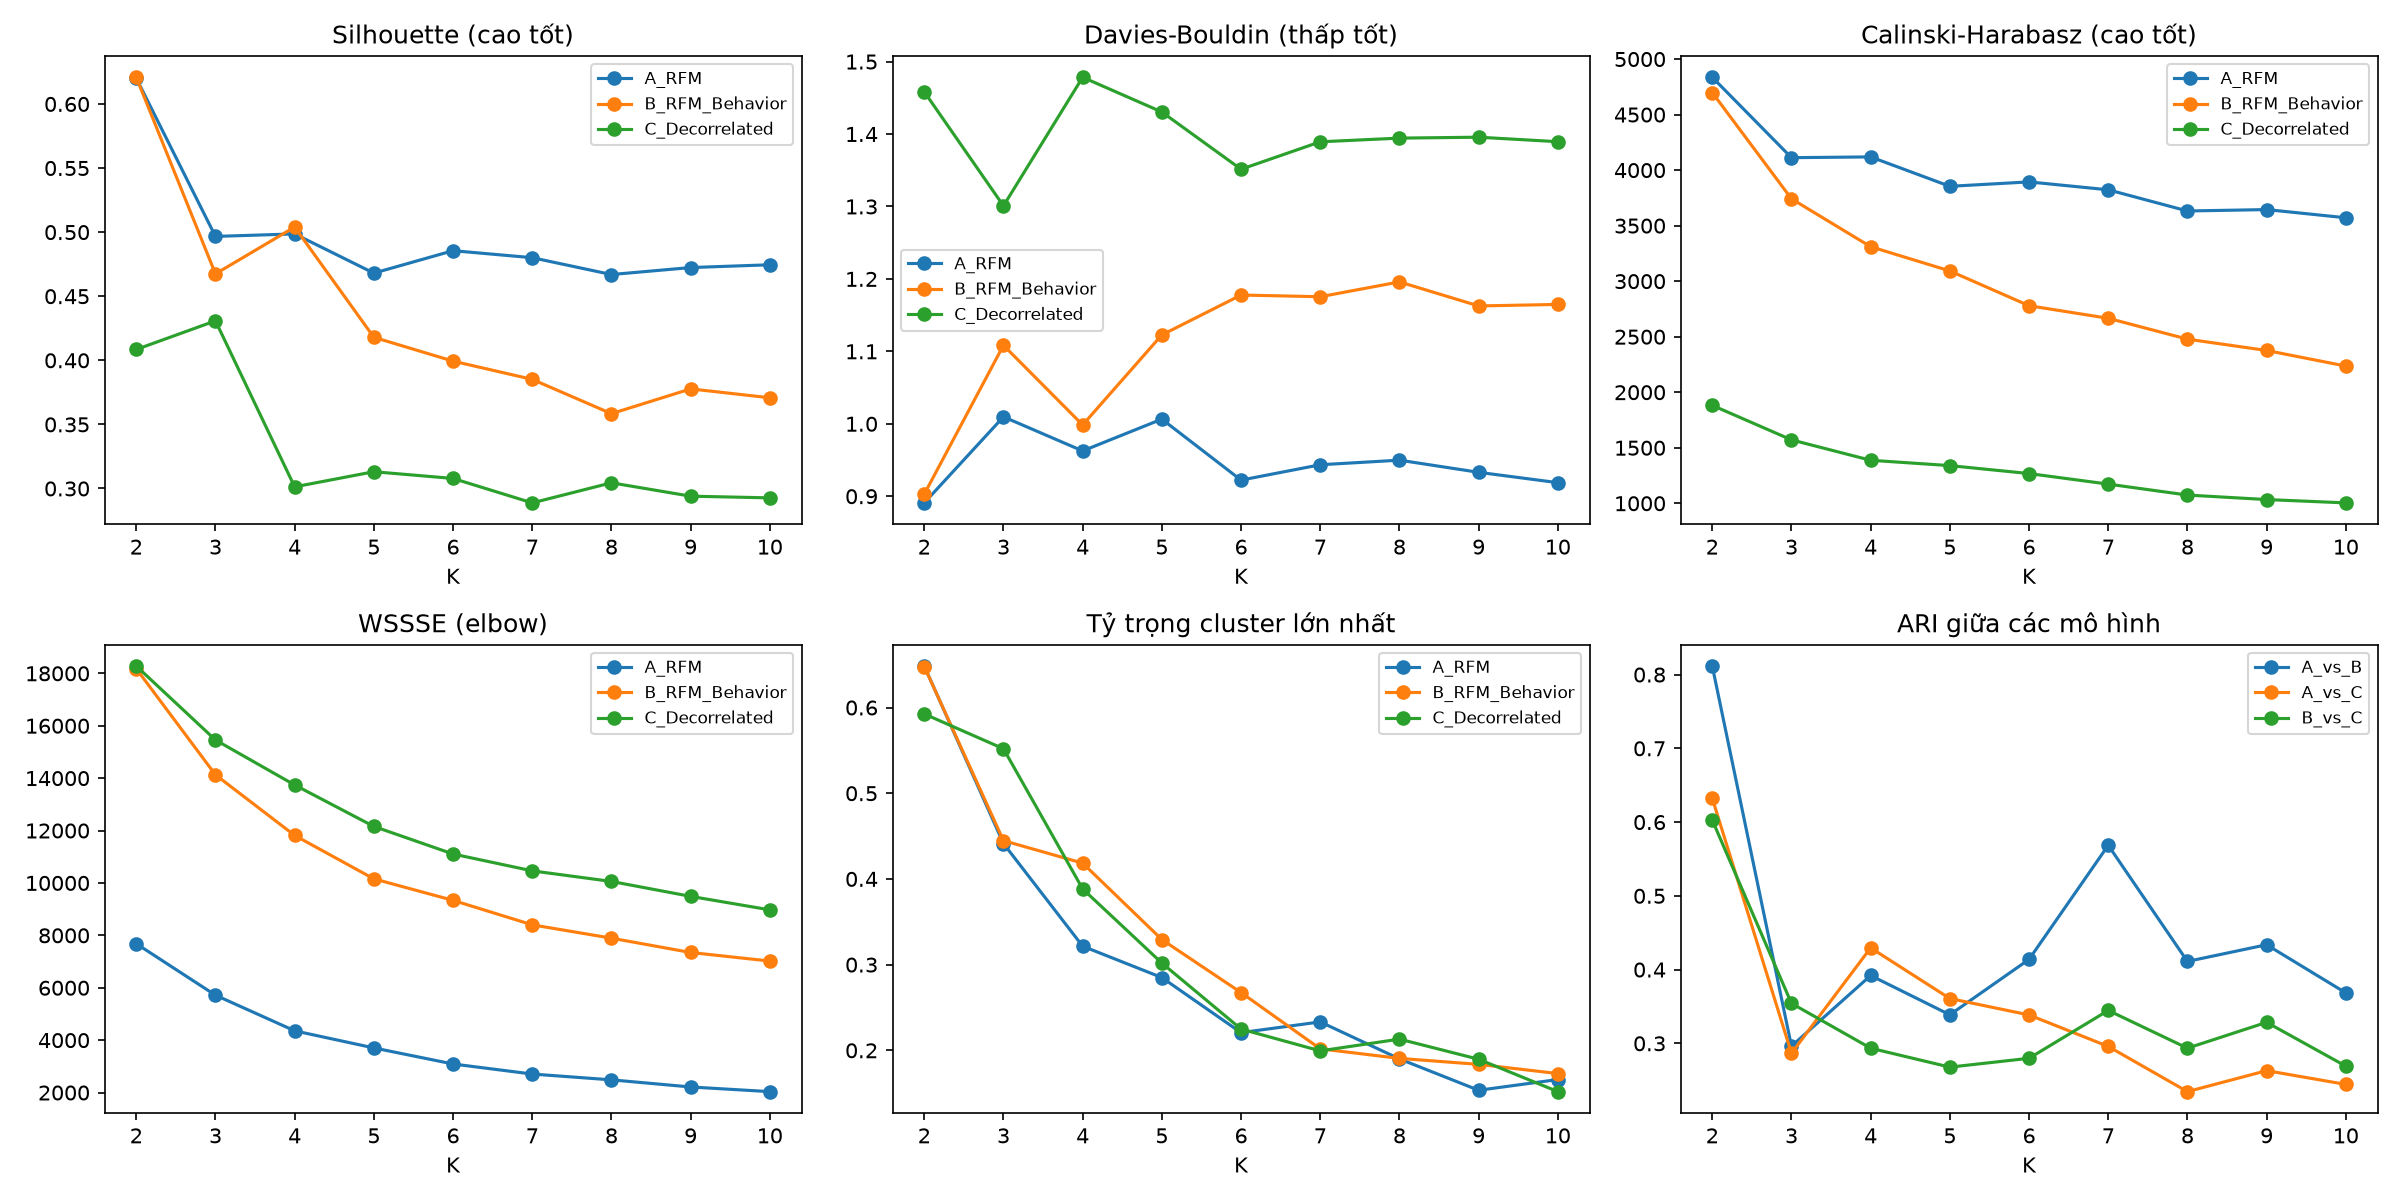

The data file committed next to this chart (first rows):
model, k, silhouette, davies_bouldin, calinski_harabasz, wssse, max_share, min_share
A_RFM, 2, 0.6201, 0.8908, 4836, 7681, 0.6484, 0.3516
A_RFM, 3, 0.4967, 1.01, 4112, 5716, 0.4413, 0.2724
A_RFM, 4, 0.4986, 0.9626, 4119, 4356, 0.3215, 0.1198
A_RFM, 5, 0.468, 1.006, 3854, 3703, 0.2849, 0.09172
A_RFM, 6, 0.4855, 0.9222, 3894, 3090, 0.2207, 0.08197
A_RFM, 7, 0.4801, 0.9435, 3823, 2706, 0.2332, 0.06606
A_RFM, 8, 0.4669, 0.9498, 3632, 2485, 0.19, 0.06068
A_RFM, 9, 0.4724, 0.933, 3645, 2213, 0.1534, 0.04795
A_RFM, 10, 0.4745, 0.9187, 3571, 2035, 0.1659, 0.03164
B_RFM_Behavior, 2, 0.6208, 0.9028, 4698, 18177, 0.6478, 0.3522
B_RFM_Behavior, 3, 0.4675, 1.108, 3742, 14127, 0.4447, 0.1785
B_RFM_Behavior, 4, 0.504, 0.9984, 3310, 11813, 0.4184, 0.05929
B_RFM_Behavior, 5, 0.418, 1.123, 3092, 10156, 0.3293, 0.0571
B_RFM_Behavior, 6, 0.3994, 1.178, 2779, 9335, 0.2674, 0.05372
B_RFM_Behavior, 7, 0.3851, 1.175, 2666, 8401, 0.2018, 0.05332
B_RFM_Behavior, 8, 0.3584, 1.196, 2478, 7893, 0.1906, 0.05054
B_RFM_Behavior, 9, 0.3777, 1.163, 2376, 7346, 0.1836, 0.02209
B_RFM_Behavior, 10, 0.3708, 1.165, 2236, 7019, 0.1729, 0.02308
C_Decorrelated, 2, 0.4085, 1.458, 1882, 18279, 0.5925, 0.4075
C_Decorrelated, 3, 0.4308, 1.301, 1571, 15456, 0.5519, 0.07879
C_Decorrelated, 4, 0.3013, 1.478, 1387, 13739, 0.3884, 0.06984
C_Decorrelated, 5, 0.3131, 1.43, 1339, 12156, 0.3018, 0.06645
C_Decorrelated, 6, 0.3078, 1.351, 1268, 11104, 0.2248, 0.06228
C_Decorrelated, 7, 0.2888, 1.389, 1173, 10461, 0.1994, 0.06267
C_Decorrelated, 8, 0.3044, 1.394, 1074, 10057, 0.2131, 0.0376
C_Decorrelated, 9, 0.294, 1.396, 1034, 9488, 0.1896, 0.02308
C_Decorrelated, 10, 0.2927, 1.389, 1004, 8972, 0.1518, 0.03542
